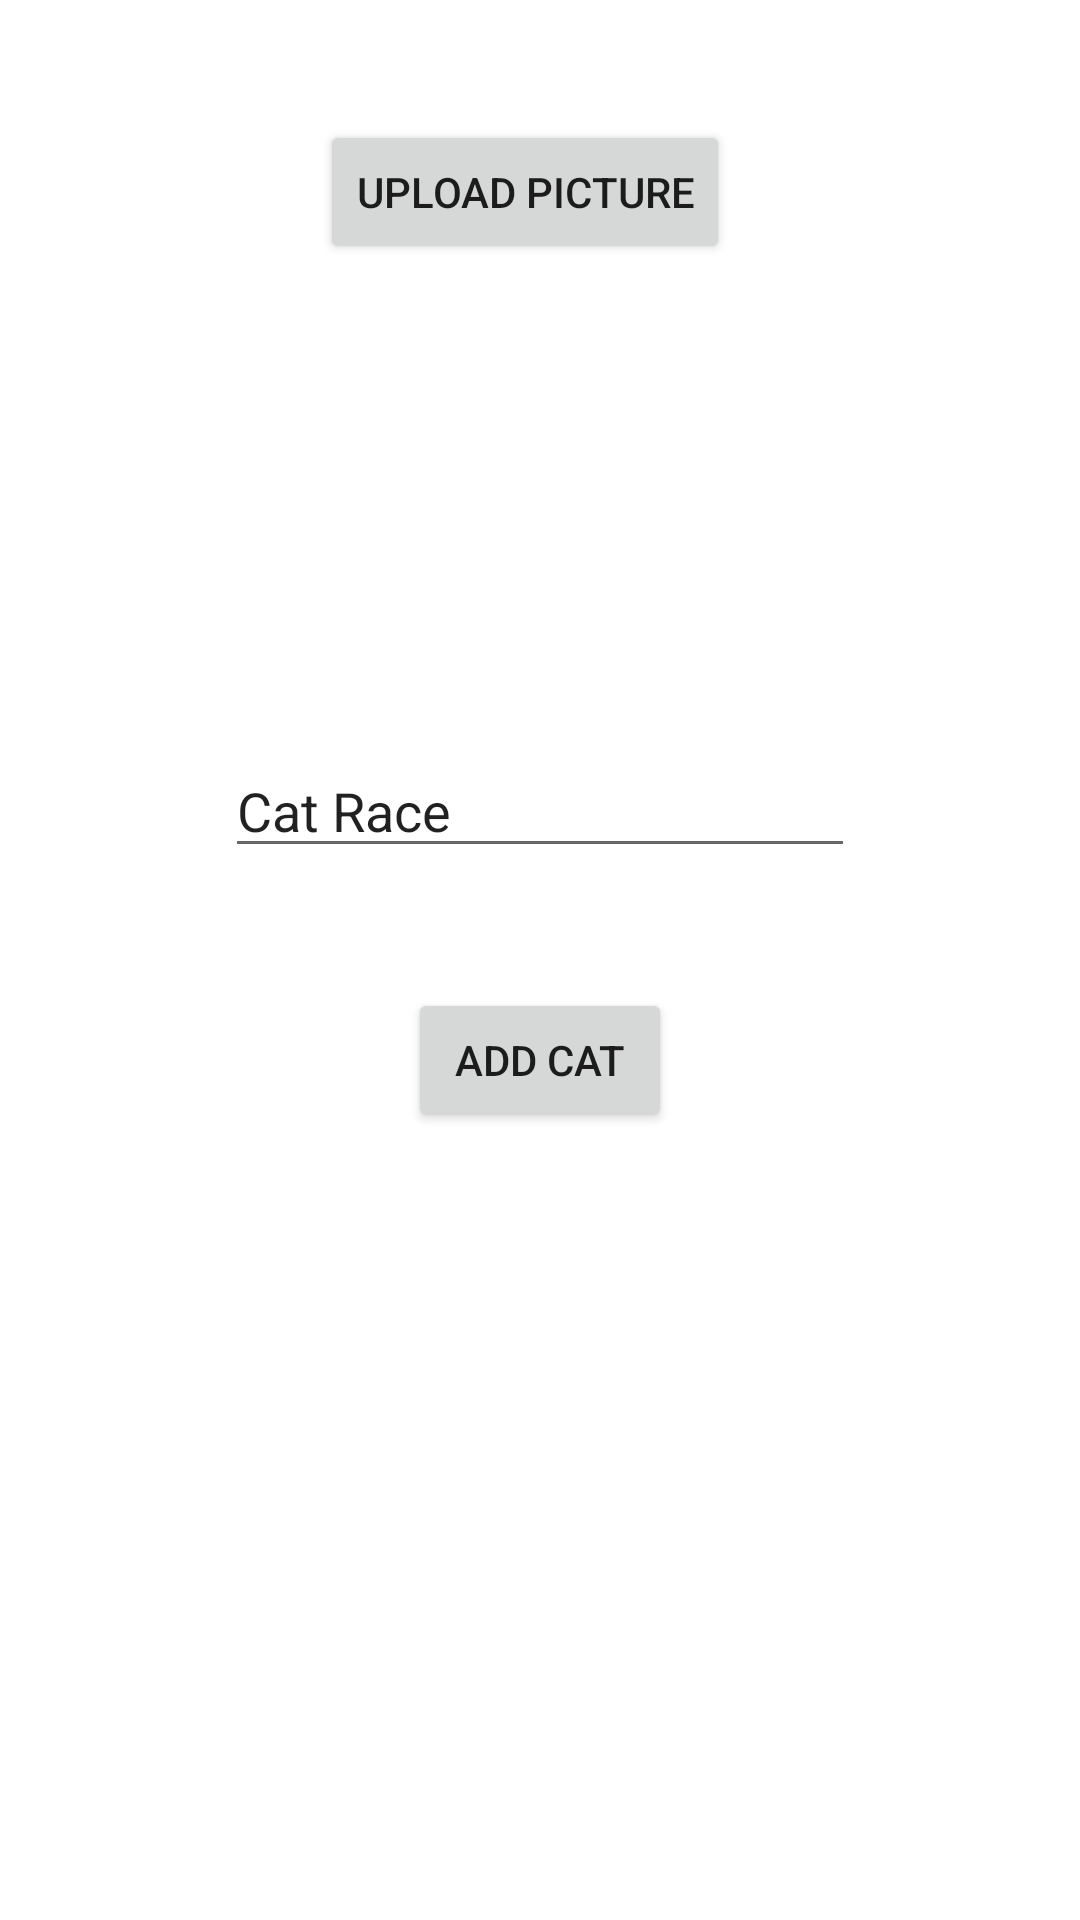

Here is an Android app screen rendered from its layout file. Give the layout XML and the strings, colors and styles it references.
<!-- AndroidManifest.xml: application theme Theme.QuizAppOblig -->
<!-- res/layout/activity_addcat.xml -->
<?xml version="1.0" encoding="utf-8"?>
<LinearLayout xmlns:android="http://schemas.android.com/apk/res/android"
    xmlns:app="http://schemas.android.com/apk/res-auto"
    xmlns:tools="http://schemas.android.com/tools"
    android:layout_width="match_parent"
    android:layout_height="match_parent"
    android:layout_weight="1"
    android:gravity="center_horizontal"
    android:orientation="vertical"
    tools:context=".Addcat">

    <Button
        android:id="@+id/addButton"
        android:layout_width="wrap_content"
        android:layout_height="wrap_content"
        android:layout_alignParentRight="true"
        android:layout_centerVertical="true"
        android:layout_marginVertical="40dp"
        android:layout_marginRight="5dp"
        android:onClick="uploadPicture"
        android:text="Upload Picture" />

    <ImageView
        android:id="@+id/newCat"
        android:layout_width="wrap_content"
        android:layout_height="wrap_content"
        android:layout_marginVertical="40dp"
        tools:srcCompat="@tools:sample/avatars" />

    <EditText
        android:id="@+id/catNameInput"
        android:layout_width="wrap_content"
        android:layout_height="wrap_content"
        android:layout_marginVertical="40dp"
        android:ems="10"
        android:inputType="textPersonName"
        android:text="Cat Race" />

    <Button
        android:id="@+id/addCatButton"
        android:layout_width="wrap_content"
        android:layout_height="wrap_content"
        android:onClick="addCat"
        android:text="Add cat" />

</LinearLayout>
<!-- resources referenced by this layout -->
<resources>
  <style name="Theme.QuizAppOblig" parent="Theme.MaterialComponents.DayNight.DarkActionBar">
          
          <item name="colorPrimary">@color/purple_500</item>
          <item name="colorPrimaryVariant">@color/purple_700</item>
          <item name="colorOnPrimary">@color/white</item>
          
          <item name="colorSecondary">@color/teal_200</item>
          <item name="colorSecondaryVariant">@color/teal_700</item>
          <item name="colorOnSecondary">@color/black</item>
          
          <item name="android:statusBarColor" tools:targetApi="l">?attr/colorPrimaryVariant</item>
          
      </style>
  <!-- not gathered from this repository: default colours our renderer supplied (Android Studio template values) -->
  <color name="purple_500">#FF6200EE</color>
  <color name="purple_700">#FF3700B3</color>
  <color name="teal_200">#FF03DAC5</color>
  <color name="teal_700">#FF018786</color>
  <color name="black">#FF000000</color>
  <color name="white">#FFFFFFFF</color>
</resources>
